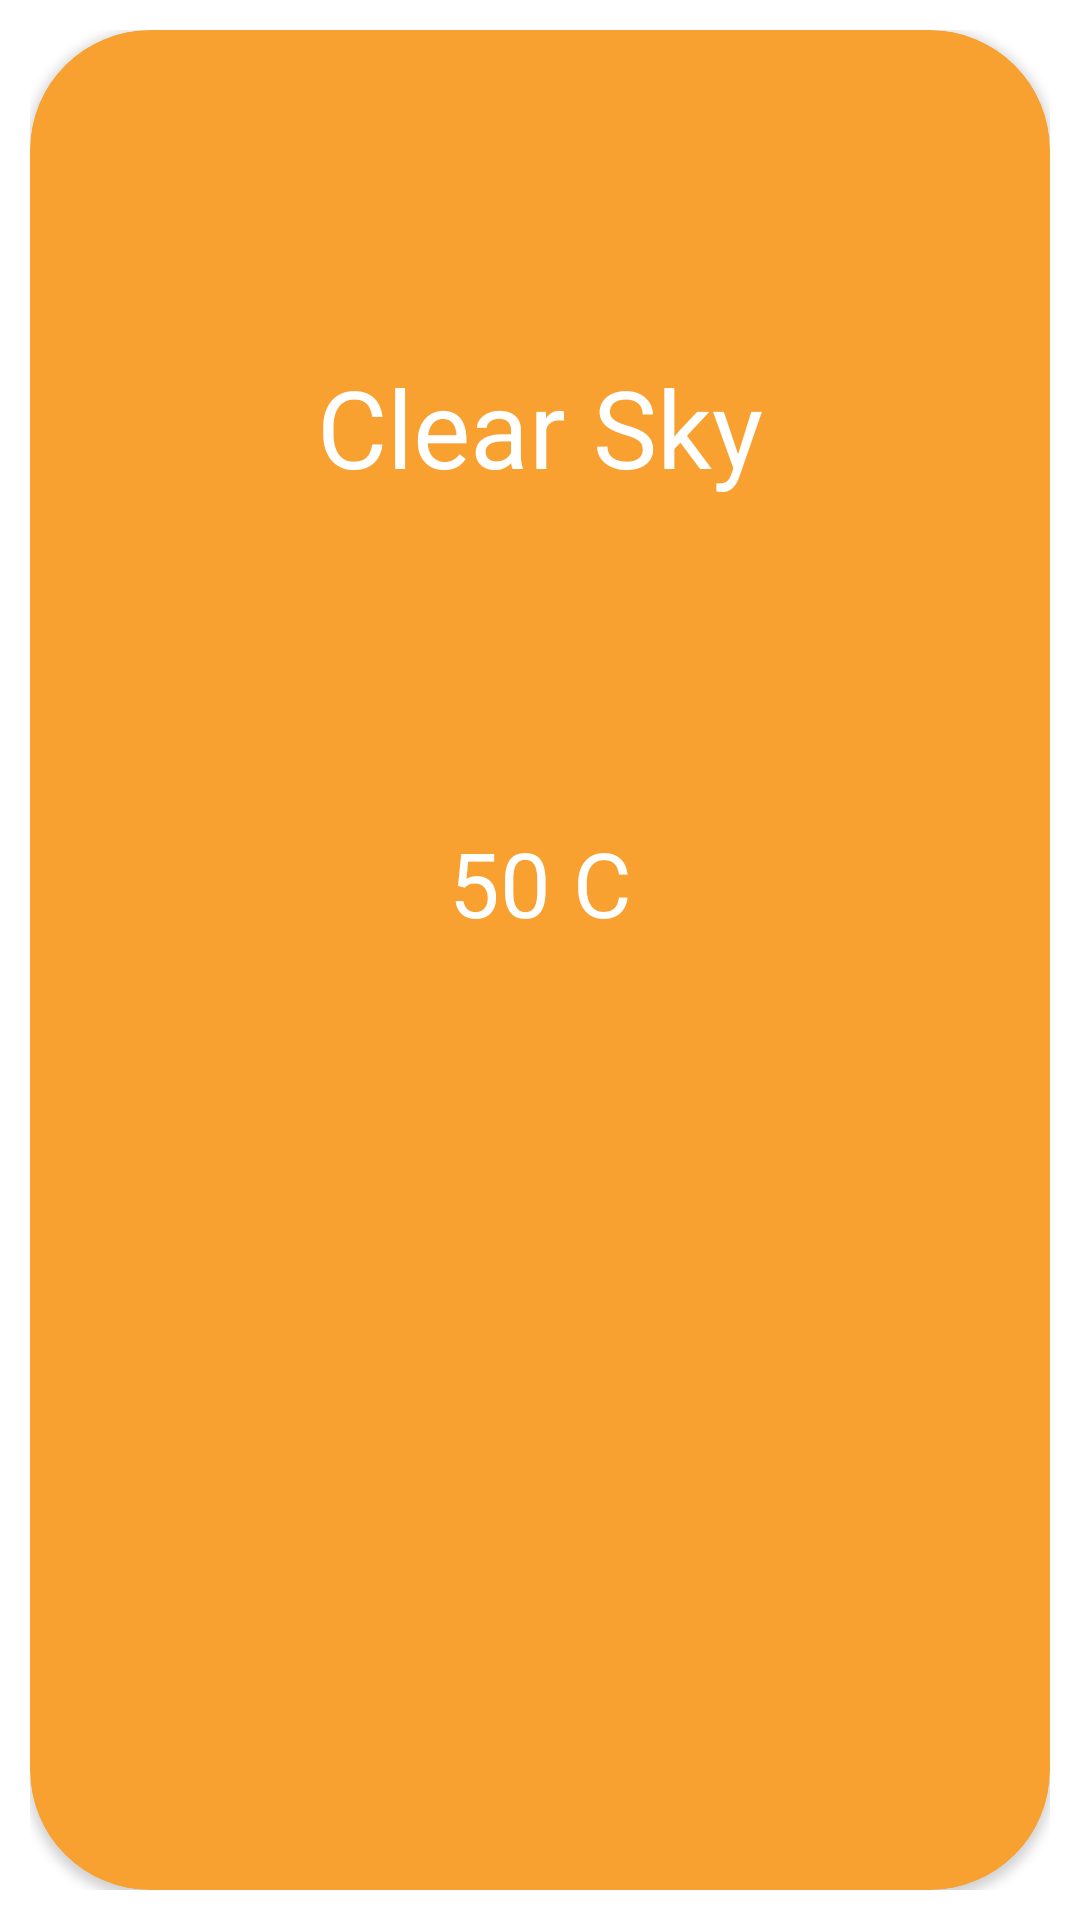

Reconstruct the res/layout file that produces this screen, plus the resources it refers to.
<!-- AndroidManifest.xml: application theme Theme.WeatherApp -->
<!-- res/layout/today_forcast.xml -->
<?xml version="1.0" encoding="utf-8"?>
<androidx.constraintlayout.widget.ConstraintLayout xmlns:android="http://schemas.android.com/apk/res/android"
    android:layout_width="match_parent"
    android:layout_height="300dp"
    android:padding="10dp"
    xmlns:app="http://schemas.android.com/apk/res-auto">
    <androidx.cardview.widget.CardView

        android:layout_width="match_parent"
        android:layout_height="match_parent"
        app:layout_constraintTop_toTopOf="parent"
        app:layout_constraintBottom_toBottomOf="parent"
        app:layout_constraintStart_toStartOf="parent"
        app:layout_constraintEnd_toEndOf="parent"
        app:cardCornerRadius="40dp"
        android:backgroundTint="@color/purple_500">
        <androidx.constraintlayout.widget.ConstraintLayout
            android:layout_width="match_parent"
            android:layout_height="match_parent">

            <TextView
                android:layout_width="wrap_content"
                android:layout_height="wrap_content"
                android:id="@+id/weather_mood"
                app:layout_constraintStart_toStartOf="parent"
                app:layout_constraintEnd_toEndOf="parent"
                android:text="Clear Sky"
                android:textSize="36sp"
                android:textColor="@color/white"
                app:layout_constraintBottom_toTopOf="@id/today_temp"
                app:layout_constraintTop_toTopOf="parent"/>
            <TextView
                android:layout_width="wrap_content"
                android:layout_height="wrap_content"
                android:id="@+id/today_temp"
                app:layout_constraintStart_toStartOf="parent"
                app:layout_constraintEnd_toEndOf="parent"
                android:text="50 C"
                android:textSize="30sp"
                android:textColor="@color/white"
                app:layout_constraintTop_toBottomOf="@+id/weather_mood"
                app:layout_constraintBottom_toTopOf="@id/today_img"

                />
            <ImageView
                android:layout_width="100dp"
                android:layout_height="100dp"
                android:id="@+id/today_img"
                android:src="@drawable/favourite"
                app:layout_constraintTop_toBottomOf="@+id/today_temp"
                app:layout_constraintStart_toStartOf="parent"
                app:layout_constraintEnd_toEndOf="parent"
                app:layout_constraintBottom_toBottomOf="parent"/>




        </androidx.constraintlayout.widget.ConstraintLayout>


    </androidx.cardview.widget.CardView>

</androidx.constraintlayout.widget.ConstraintLayout>
<!-- resources referenced by this layout -->
<resources>
  <color name="purple_500">#f8a030</color>
  <color name="white">#FFFFFFFF</color>
  <style name="Theme.WeatherApp" parent="Theme.MaterialComponents.DayNight.DarkActionBar">
          
          <item name="colorPrimary">@color/purple_500</item>
          <item name="colorPrimaryVariant">@color/purple_700</item>
          <item name="colorOnPrimary">@color/white</item>
          <item name="colorCard">@color/orange</item>
          
          <item name="colorSecondary">@color/teal_200</item>
          <item name="colorSecondaryVariant">@color/purple_700</item>
          <item name="colorOnSecondary">@color/white</item>
          
          <item name="android:statusBarColor">?attr/colorPrimaryVariant</item>
          
      </style>
  <color name="purple_700">#a0d8d8</color>
  <color name="orange">#F8DCBF</color>
  <color name="teal_200">#f8a030</color>
</resources>
